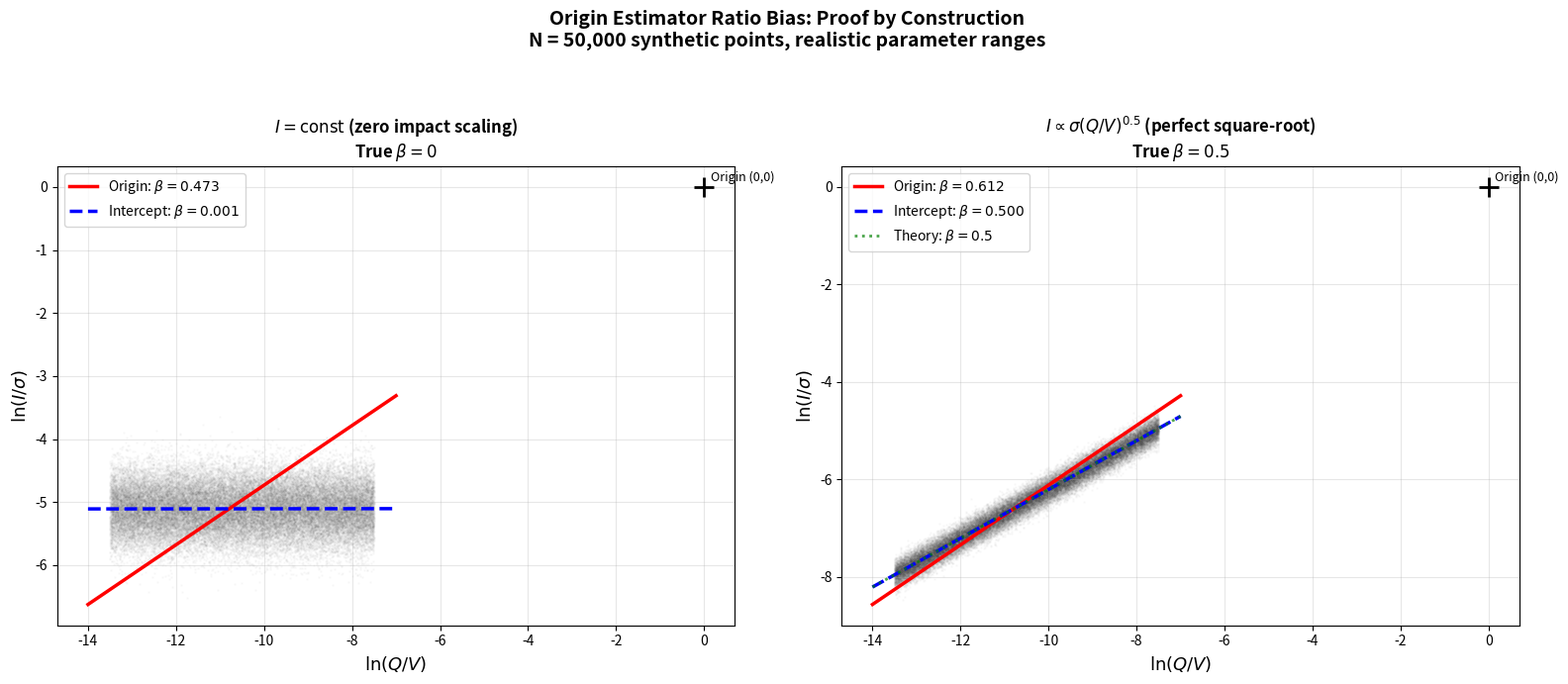

Source code (Python):
#!/usr/bin/env python3
"""
Synthetic proof: origin estimator gives β ≈ 0.47 even when I = const (zero impact).

Generates a figure with two panels:
  Left:  Scatter of synthetic data (I=const) + origin line (β≈0.47) + intercept line (β≈0)
  Right: Same with realistic I ∝ (Q/V)^0.5 data, showing both estimators agree

Usage:
    python lob_impact/plot_origin_bias_proof.py --out_dir pics_for_origin_proof
"""
import argparse
import numpy as np
from pathlib import Path


def fit_origin(x, y):
    """β = dot(x,y) / dot(x,x)"""
    ok = np.isfinite(x) & np.isfinite(y)
    xv, yv = x[ok], y[ok]
    return float(np.dot(xv, yv) / np.dot(xv, xv))


def fit_intercept(x, y):
    """OLS: y = α + β x"""
    ok = np.isfinite(x) & np.isfinite(y)
    xv, yv = x[ok], y[ok]
    coeffs = np.polyfit(xv, yv, 1)
    return float(coeffs[0]), float(coeffs[1])


def main():
    parser = argparse.ArgumentParser()
    parser.add_argument('--out_dir', default='pics_for_origin_proof')
    parser.add_argument('--n_points', type=int, default=50000)
    args = parser.parse_args()

    out_dir = Path(args.out_dir)
    out_dir.mkdir(parents=True, exist_ok=True)

    import matplotlib
    matplotlib.use('Agg')
    import matplotlib.pyplot as plt

    np.random.seed(42)
    N = args.n_points

    # Realistic parameter ranges (from actual AAPL/AMZN data)
    # Q/V ~ 10^{-6} to 10^{-3}  →  log(Q/V) ~ -14 to -7
    # σ ~ 0.002 to 0.02          →  log(σ) ~ -6.2 to -3.9
    log_QV = np.random.uniform(-13.5, -7.5, N)
    log_sigma = np.random.normal(-4.8, 0.3, N)

    # ── Panel 1: I = const (ZERO impact scaling) ──
    I_const = 5e-5  # typical impact magnitude
    noise1 = np.random.normal(0, 0.15, N)
    log_I_const = np.log(I_const) + noise1

    x1 = log_QV
    y1 = log_I_const - log_sigma  # log(I/σ)

    beta_orig_1 = fit_origin(x1, y1)
    beta_int_1, alpha_int_1 = fit_intercept(x1, y1)

    # ── Panel 2: I ∝ σ (Q/V)^0.5 (PERFECT square-root law) ──
    Y = 0.3  # prefactor
    noise2 = np.random.normal(0, 0.15, N)
    log_I_sqrt = np.log(Y) + log_sigma + 0.5 * log_QV + noise2

    x2 = log_QV
    y2 = log_I_sqrt - log_sigma  # log(I/σ) = log(Y) + 0.5*log(Q/V) + noise

    beta_orig_2 = fit_origin(x2, y2)
    beta_int_2, alpha_int_2 = fit_intercept(x2, y2)

    # ── Plot ──
    fig, axes = plt.subplots(1, 2, figsize=(16, 7))

    for ax, x, y, beta_o, beta_i, alpha_i, title, true_beta in [
        (axes[0], x1, y1, beta_orig_1, beta_int_1, alpha_int_1,
         f'$I = \\mathrm{{const}}$ (zero impact scaling)\nTrue $\\beta = 0$', 0.0),
        (axes[1], x2, y2, beta_orig_2, beta_int_2, alpha_int_2,
         f'$I \\propto \\sigma (Q/V)^{{0.5}}$ (perfect square-root)\nTrue $\\beta = 0.5$', 0.5),
    ]:
        ax.scatter(x, y, s=0.5, alpha=0.03, color='#555555', rasterized=True)

        x_range = np.linspace(x.min() - 0.5, x.max() + 0.5, 100)

        # Origin line
        ax.plot(x_range, beta_o * x_range, 'r-', lw=2.5,
                label=f'Origin: $\\beta = {beta_o:.3f}$')

        # Intercept line
        ax.plot(x_range, beta_i * x_range + alpha_i, 'b--', lw=2.5,
                label=f'Intercept: $\\beta = {beta_i:.3f}$')

        # Theory
        if true_beta > 0:
            y_theory = true_beta * x_range + np.log(Y)
            ax.plot(x_range, y_theory, 'g:', lw=2, alpha=0.7,
                    label=f'Theory: $\\beta = {true_beta}$')

        # Mark origin
        ax.plot(0, 0, 'k+', markersize=15, mew=2, zorder=10)
        ax.annotate('Origin (0,0)', (0, 0), fontsize=9,
                    xytext=(0.5, 0.5), textcoords='offset fontsize')

        ax.set_xlabel('$\\ln(Q/V)$', fontsize=13)
        ax.set_ylabel('$\\ln(I/\\sigma)$', fontsize=13)
        ax.set_title(title, fontsize=12, fontweight='bold')
        ax.legend(fontsize=10, loc='upper left')
        ax.grid(True, alpha=0.3)

    fig.suptitle('Origin Estimator Ratio Bias: Proof by Construction\n'
                 'N = {:,} synthetic points, realistic parameter ranges'.format(N),
                 fontsize=14, fontweight='bold')
    fig.tight_layout(rect=[0, 0, 1, 0.93])

    png_path = out_dir / 'origin_bias_proof.png'
    fig.savefig(png_path, dpi=150, bbox_inches='tight')
    plt.close(fig)
    print(f'Saved: {png_path}')
    print(f'\nPanel 1 (I=const):     origin β = {beta_orig_1:.4f},  intercept β = {beta_int_1:.4f}')
    print(f'Panel 2 (I∝√(Q/V)):   origin β = {beta_orig_2:.4f},  intercept β = {beta_int_2:.4f}')


if __name__ == '__main__':
    main()
